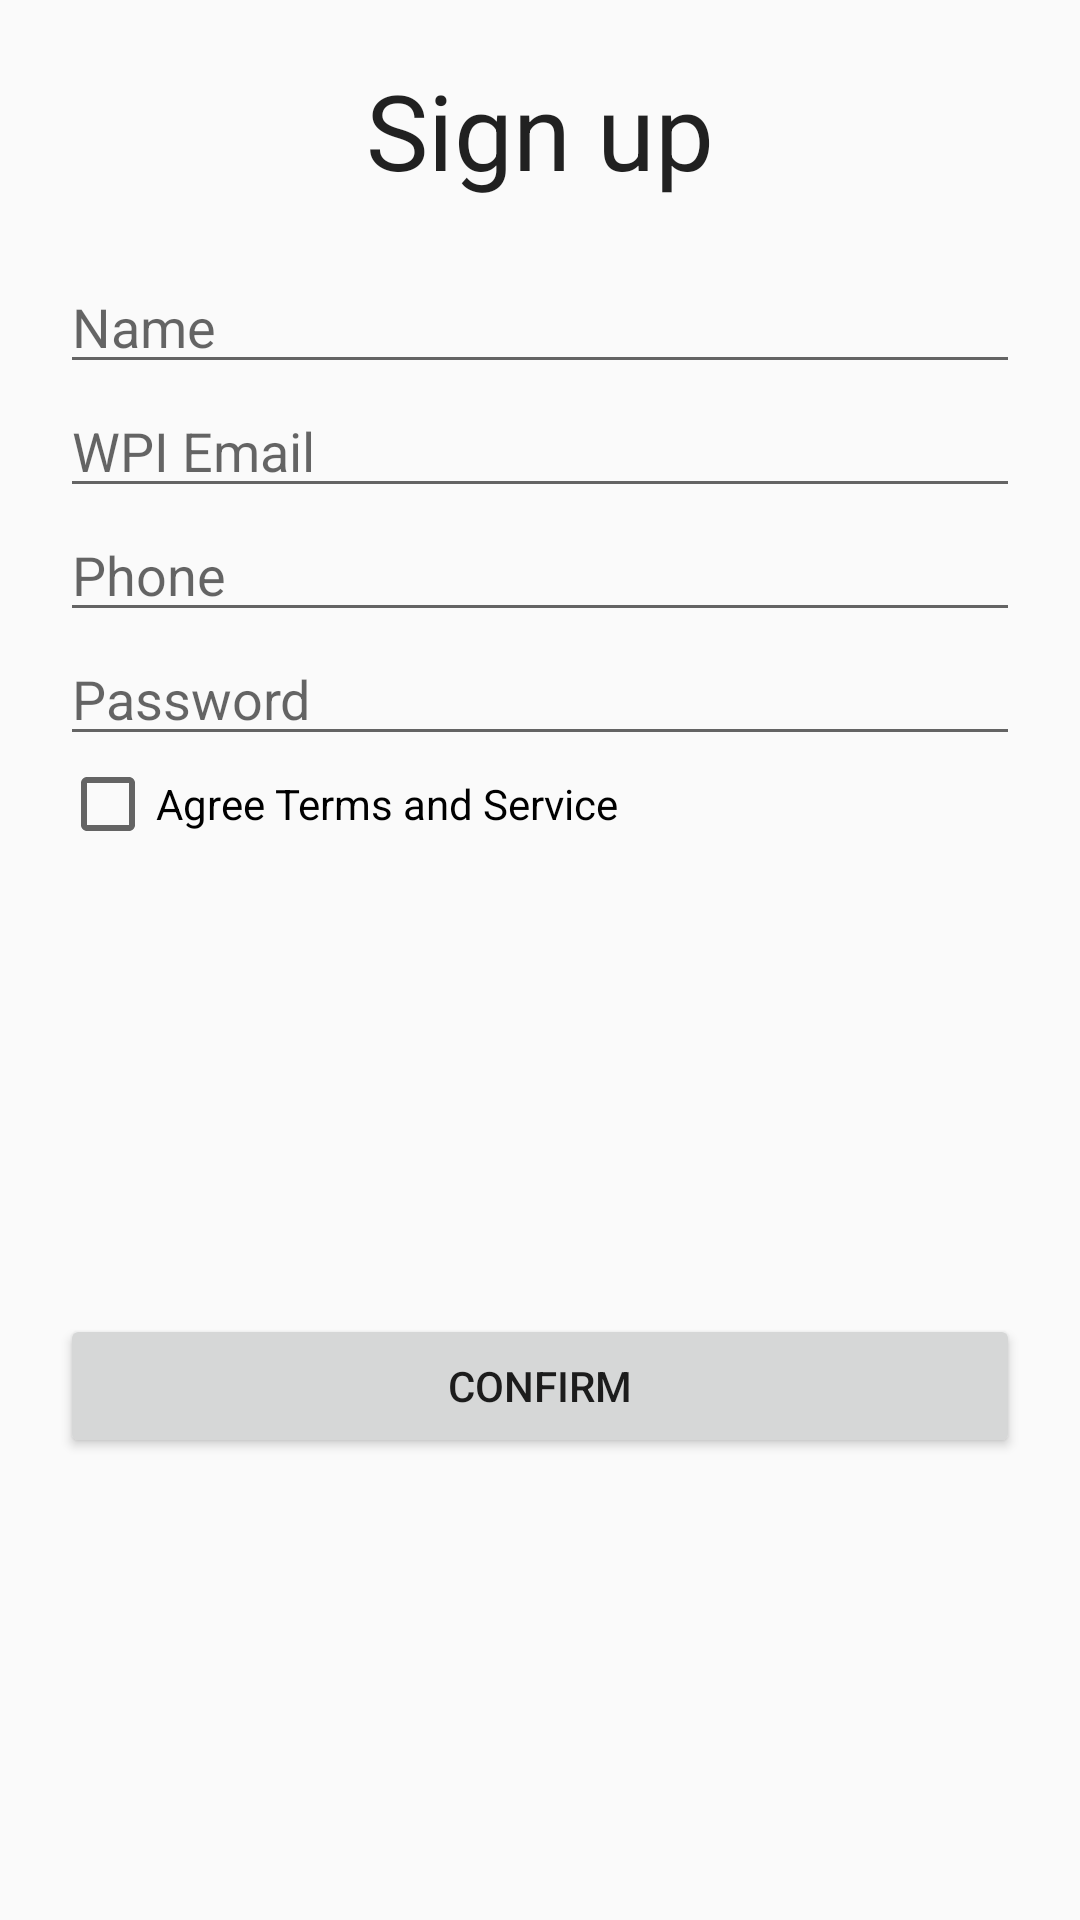

Write the Android layout XML for this screen, with the resource values it uses.
<!-- AndroidManifest.xml: application theme CustomActionBarTheme -->
<!-- res/layout/sign_up_layout.xml -->
<?xml version="1.0" encoding="utf-8"?>
<LinearLayout xmlns:android="http://schemas.android.com/apk/res/android"
    android:orientation="vertical" android:layout_width="match_parent"
    android:layout_height="match_parent"
    android:id="@+id/basicLayout">

    <TextView
        android:layout_width="wrap_content"
        android:layout_height="wrap_content"
        android:textAppearance="?android:attr/textAppearanceLarge"
        android:text="Sign up"
        android:id="@+id/textView3"
        android:layout_gravity="center_horizontal"
        android:layout_marginTop="20dp"
        android:layout_marginBottom="20dp"
        android:textSize="35dp" />

    <LinearLayout
        android:orientation="horizontal"
        android:layout_width="fill_parent"
        android:layout_height="wrap_content"
        android:layout_marginLeft="20dp"
        android:layout_marginRight="20dp">

        <EditText
            android:layout_width="wrap_content"
            android:layout_height="wrap_content"
            android:inputType="textEmailAddress"
            android:ems="10"
            android:id="@+id/name_field"
            android:layout_weight="1"
            android:hint="Name" />
    </LinearLayout>

    <LinearLayout
        android:orientation="horizontal"
        android:layout_width="fill_parent"
        android:layout_height="wrap_content"
        android:layout_marginLeft="20dp"
        android:layout_marginRight="20dp">

        <EditText
            android:layout_width="wrap_content"
            android:layout_height="wrap_content"
            android:inputType="textEmailAddress"
            android:ems="10"
            android:id="@+id/email_field"
            android:layout_weight="1"
            android:hint="WPI Email" />
            android:id="@+id/email_field"
            android:layout_weight="1" />
    </LinearLayout>

    <LinearLayout
        android:orientation="horizontal"
        android:layout_width="fill_parent"
        android:layout_height="wrap_content"
        android:layout_marginLeft="20dp"
        android:layout_marginRight="20dp">

        <EditText
            android:layout_width="wrap_content"
            android:layout_height="wrap_content"
            android:inputType="phone"
            android:ems="10"

            android:id="@+id/phone_field"
            android:layout_weight="1"
            android:hint="Phone" />
    </LinearLayout>

    <LinearLayout
        android:orientation="horizontal"
        android:layout_width="fill_parent"
        android:layout_height="wrap_content"
        android:layout_marginLeft="20dp"
        android:layout_marginRight="20dp">

        <EditText
            android:layout_width="wrap_content"
            android:layout_height="wrap_content"
            android:inputType="textPassword"
            android:ems="10"
            android:id="@+id/password_field"
            android:layout_weight="1"
            android:hint="Password" />
    </LinearLayout>

    <LinearLayout
        android:orientation="horizontal"
        android:layout_width="fill_parent"
        android:layout_height="wrap_content"
        android:layout_marginLeft="20dp"
        android:layout_marginRight="20dp">

        <CheckBox
            android:layout_width="wrap_content"
            android:layout_height="wrap_content"
            android:text="Agree Terms and Service"
            android:id="@+id/agreement_checkbox"
            android:checked="false" />

    </LinearLayout>

    <LinearLayout
        android:orientation="horizontal"
        android:layout_width="fill_parent"
        android:layout_height="fill_parent">

        <Button
            android:layout_width="match_parent"
            android:layout_height="wrap_content"
            android:text="Confirm"
            android:id="@+id/sign_up_button"
            android:layout_gravity="center_vertical"
            android:layout_marginLeft="20dp"
            android:layout_marginRight="20dp" />
    </LinearLayout>

</LinearLayout>
<!-- resources referenced by this layout -->
<resources>
  <style name="CustomActionBarTheme" parent="@style/Theme.AppCompat.Light.DarkActionBar">
          <item name="android:actionBarStyle">@style/MyActionBar</item>
          <item name="android:activatedBackgroundIndicator">@drawable/drawer_list_selector</item>
  
  
          
          <item name="actionBarStyle">@style/MyActionBar</item>
      </style>
  <style name="MyActionBar" parent="@style/Widget.AppCompat.Light.ActionBar.Solid.Inverse">
          <item name="android:background">@color/red_bar</item>
  
          
          <item name="background">@color/red_bar</item>
      </style>
  <!-- drawable drawer_list_selector (drawable) -->
  <?xml version="1.0" encoding="utf-8"?>
  <selector xmlns:android="http://schemas.android.com/apk/res/android">
      <item android:drawable="@color/red_selector" android:state_activated="true" />
      <item android:drawable="@android:color/transparent" />
  </selector>
  <color name="red_bar">#ff4444</color>
  <color name="red_selector">#ffa6a6</color>
</resources>
